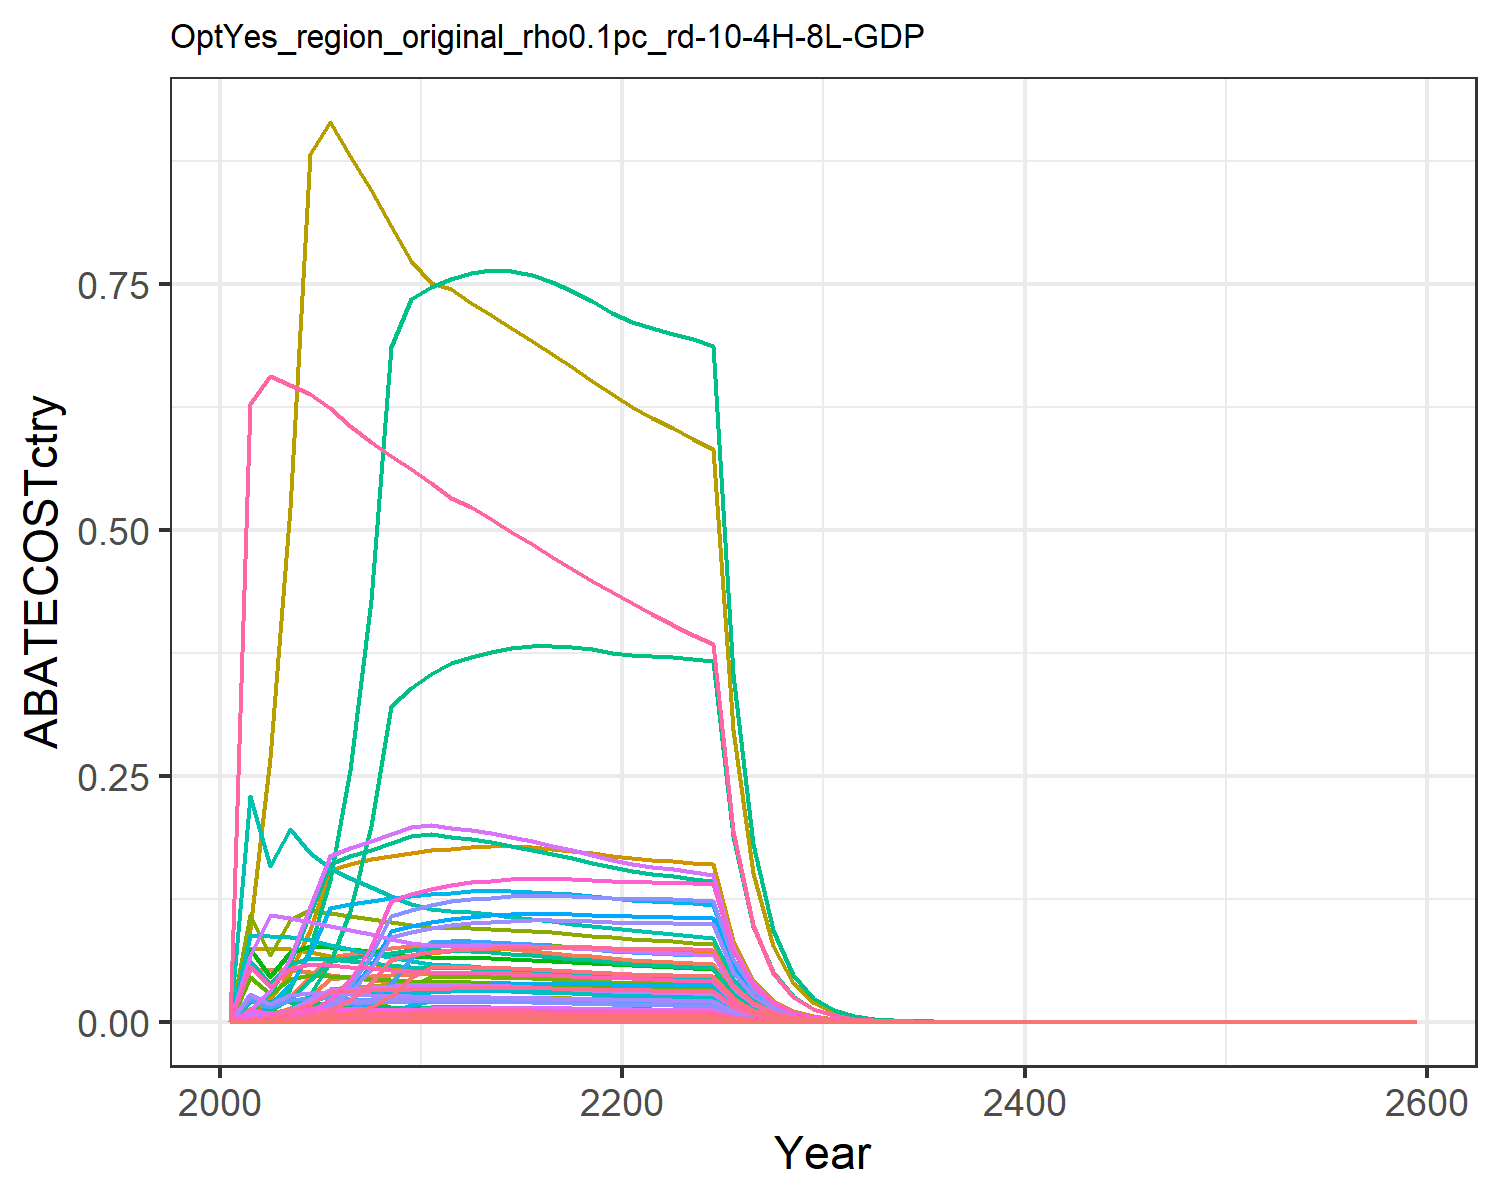

The data file committed next to this chart (first rows):
0.0, 0.0, 0.0, 0.0, 0.0, 0.0, 0.0, 0.0, 0.0, 0.0, 0.0, 0.0, 0.0, 0.0, 0.0, 0.0, 0.0, 0.0, 0.0, 0.0, 0.0, 0.0, 0.0, 0.0
1.704358593826138e-5, 1.1463856379176577e-5, 6.67005920261456e-5, 0.004169, 0.002113, 5.086198918137729e-5, 0.05313, 0.01187, 0.00031, 4.619160684105921e-7, 0.01407, 1.470793118067411e-6, 2.0706698012689926e-6, 0.000155, 0.0002661, 0.0004266, 2.775208835611033e-5, 8.264118396099991e-5, 0.0003226, 7.352573883095236e-6, 0.0001927, 0.007493, 1.2206140356117363e-5, 8.220426951891045e-6
8.731402228208132e-5, 7.074961750047825e-5, 0.0002086, 0.01208, 0.006445, 0.0001591, 0.05307, 0.007361, 0.0009696, 2.8507322559218512e-6, 0.008728, 9.077054621394284e-6, 1.2779215960492977e-5, 0.0007938, 0.0008323, 0.001236, 8.464437878725927e-5, 0.0002585, 0.001009, 2.242548527649797e-5, 0.0005878, 0.02285, 3.722895209095747e-5, 4.2113117781999785e-5
0.0002575, 0.000222, 0.0004334, 0.02499, 0.014, 0.0003305, 0.05283, 0.01127, 0.002015, 8.944336959333148e-6, 0.01336, 2.8479782681579317e-5, 4.0095527522550634e-5, 0.002341, 0.001729, 0.002557, 0.0001839, 0.000537, 0.002096, 4.8717178031977935e-5, 0.001277, 0.04965, 8.087626486548804e-5, 0.0001242
0.0006197, 0.0005588, 0.0007828, 0.04553, 0.02632, 0.0005969, 0.05069, 0.01235, 0.003638, 2.251387096995238e-5, 0.01465, 7.168671702113128e-5, 0.0001009, 0.005634, 0.003123, 0.004658, 0.0003457, 0.0009699, 0.003785, 9.157718631082954e-5, 0.0024, 0.09332, 0.000152, 0.0002989
0.001291, 0.001189, 0.0008705, 0.066, 0.0436, 0.0006638, 0.04799, 0.0121, 0.004046, 4.792510448649116e-5, 0.01435, 0.0001526, 0.0002148, 0.01173, 0.003473, 0.006753, 0.0005726, 0.001078, 0.004209, 0.0001517, 0.003976, 0.1546, 0.0002518, 0.0006225
0.002429, 0.002241, 0.0008558, 0.06902, 0.04523, 0.0006526, 0.04508, 0.01177, 0.003978, 9.027941885414079e-5, 0.01395, 0.0002875, 0.0004047, 0.02209, 0.003414, 0.007062, 0.000594, 0.00106, 0.004139, 0.0001574, 0.004125, 0.1604, 0.0002612, 0.001172
0.004302, 0.003997, 0.0008373, 0.07191, 0.04657, 0.0006384, 0.04241, 0.01143, 0.003892, 0.0001611, 0.01355, 0.0005128, 0.000722, 0.03911, 0.00334, 0.007358, 0.0006116, 0.001037, 0.004049, 0.000162, 0.004247, 0.1651, 0.000269, 0.002075
0.006933, 0.006826, 0.000816, 0.07469, 0.04765, 0.0006222, 0.03994, 0.01108, 0.003793, 0.0002751, 0.01313, 0.0008758, 0.001233, 0.06303, 0.003255, 0.007642, 0.0006257, 0.001011, 0.003946, 0.0001658, 0.004345, 0.1689, 0.0002752, 0.003344
0.007332, 0.01142, 0.0007928, 0.07737, 0.04848, 0.0006045, 0.03765, 0.01072, 0.003685, 0.00046, 0.01271, 0.001465, 0.002062, 0.06667, 0.003163, 0.007916, 0.0006367, 0.0009822, 0.003834, 0.0001687, 0.004421, 0.1719, 0.00028, 0.003537
0.007646, 0.01426, 0.0007811, 0.07819, 0.04915, 0.0005957, 0.0361, 0.01051, 0.003631, 0.0005745, 0.01247, 0.001829, 0.002575, 0.06952, 0.003116, 0.008, 0.0006455, 0.0009678, 0.003777, 0.000171, 0.004482, 0.1743, 0.0002839, 0.003688
0.007881, 0.01433, 0.0007804, 0.07699, 0.04961, 0.0005951, 0.03514, 0.01043, 0.003627, 0.0005773, 0.01237, 0.001838, 0.002588, 0.07165, 0.003113, 0.007878, 0.0006515, 0.0009669, 0.003774, 0.0001726, 0.004524, 0.1759, 0.0002866, 0.003801
0.008018, 0.01431, 0.0007816, 0.07628, 0.05022, 0.000596, 0.03447, 0.01041, 0.003633, 0.0005765, 0.01235, 0.001836, 0.002584, 0.0729, 0.003118, 0.007805, 0.0006596, 0.0009684, 0.00378, 0.0001747, 0.00458, 0.1781, 0.0002901, 0.003867
0.008129, 0.01423, 0.0007786, 0.07507, 0.05043, 0.0005937, 0.03365, 0.01033, 0.003619, 0.0005733, 0.01225, 0.001826, 0.00257, 0.07391, 0.003106, 0.007681, 0.0006623, 0.0009647, 0.003765, 0.0001755, 0.004599, 0.1788, 0.0002913, 0.003921
0.008205, 0.01409, 0.0007728, 0.07356, 0.05035, 0.0005893, 0.03278, 0.0102, 0.003592, 0.0005678, 0.0121, 0.001808, 0.002546, 0.0746, 0.003083, 0.007527, 0.0006612, 0.0009574, 0.003737, 0.0001752, 0.004592, 0.1785, 0.0002908, 0.003958
0.008247, 0.0139, 0.0007649, 0.07188, 0.05005, 0.0005833, 0.03191, 0.01006, 0.003555, 0.0005602, 0.01193, 0.001784, 0.002511, 0.07498, 0.003052, 0.007355, 0.0006573, 0.0009477, 0.003699, 0.0001742, 0.004565, 0.1775, 0.0002891, 0.003978
0.008255, 0.01367, 0.0007556, 0.0701, 0.04959, 0.0005762, 0.03105, 0.009899, 0.003512, 0.0005508, 0.01174, 0.001754, 0.002469, 0.07505, 0.003014, 0.007172, 0.0006513, 0.0009362, 0.003654, 0.0001726, 0.004523, 0.1758, 0.0002865, 0.003982
0.008232, 0.0134, 0.0007451, 0.06825, 0.049, 0.0005682, 0.03022, 0.009733, 0.003463, 0.0005398, 0.01154, 0.001719, 0.00242, 0.07485, 0.002973, 0.006983, 0.0006435, 0.0009232, 0.003603, 0.0001705, 0.004469, 0.1738, 0.000283, 0.003971
0.008181, 0.01309, 0.0007338, 0.06638, 0.0483, 0.0005596, 0.02942, 0.009561, 0.003411, 0.0005275, 0.01134, 0.00168, 0.002365, 0.07438, 0.002928, 0.006791, 0.0006344, 0.0009092, 0.003549, 0.0001681, 0.004405, 0.1713, 0.000279, 0.003946
0.008106, 0.01276, 0.0007218, 0.06449, 0.04752, 0.0005504, 0.02866, 0.009388, 0.003355, 0.0005142, 0.01113, 0.001637, 0.002305, 0.0737, 0.00288, 0.006598, 0.0006241, 0.0008943, 0.003491, 0.0001653, 0.004334, 0.1685, 0.0002745, 0.00391
0.008053, 0.01249, 0.0007107, 0.06293, 0.04689, 0.0005419, 0.02793, 0.00922, 0.003303, 0.0005031, 0.01093, 0.001602, 0.002255, 0.07322, 0.002835, 0.006439, 0.0006158, 0.0008805, 0.003437, 0.0001631, 0.004276, 0.1663, 0.0002708, 0.003884
0.008033, 0.01228, 0.0007007, 0.06176, 0.04645, 0.0005343, 0.02725, 0.009059, 0.003257, 0.0004947, 0.01074, 0.001575, 0.002218, 0.07303, 0.002795, 0.00632, 0.00061, 0.0008681, 0.003388, 0.0001616, 0.004236, 0.1647, 0.0002683, 0.003874
0.008008, 0.01216, 0.0006907, 0.06068, 0.04602, 0.0005267, 0.0266, 0.008901, 0.00321, 0.0004899, 0.01055, 0.00156, 0.002196, 0.07281, 0.002756, 0.006209, 0.0006044, 0.0008557, 0.00334, 0.0001601, 0.004197, 0.1632, 0.0002658, 0.003862
0.007975, 0.01205, 0.0006806, 0.05964, 0.04558, 0.000519, 0.02598, 0.008746, 0.003164, 0.0004854, 0.01037, 0.001546, 0.002176, 0.07251, 0.002715, 0.006102, 0.0005986, 0.0008433, 0.003291, 0.0001586, 0.004157, 0.1616, 0.0002633, 0.003846
0.007933, 0.01194, 0.0006705, 0.05862, 0.04512, 0.0005113, 0.02538, 0.008593, 0.003117, 0.000481, 0.01019, 0.001532, 0.002156, 0.07212, 0.002675, 0.005998, 0.0005926, 0.0008308, 0.003243, 0.000157, 0.004115, 0.16, 0.0002606, 0.003826
0.004089, 0.006134, 0.0003426, 0.02989, 0.02316, 0.0002613, 0.01287, 0.00438, 0.001592, 0.0002472, 0.005194, 0.000787, 0.001108, 0.03717, 0.001367, 0.003058, 0.0003041, 0.0004245, 0.001657, 8.057567928618841e-5, 0.002112, 0.08211, 0.0001338, 0.001972
0.002105, 0.003149, 0.000175, 0.01524, 0.01188, 0.0001334, 0.006532, 0.002232, 0.0008132, 0.0001269, 0.002647, 0.000404, 0.0005688, 0.01914, 0.000698, 0.001559, 0.000156, 0.0002168, 0.0008461, 4.132128032593055e-5, 0.001083, 0.04211, 6.859820185043171e-5, 0.001015
0.001082, 0.001614, 8.928240881793536e-5, 0.007764, 0.006084, 6.808156829560221e-5, 0.003314, 0.001137, 0.000415, 6.505344496913817e-5, 0.001348, 0.0002071, 0.0002916, 0.009836, 0.0003562, 0.0007944, 7.990107630938697e-5, 0.0001106, 0.0004318, 2.1168805726083303e-5, 0.0005549, 0.02157, 3.514271573088617e-5, 0.0005218
0.0005553, 0.0008268, 4.5529743866941335e-5, 0.003953, 0.003114, 3.471833262114851e-5, 0.001681, 0.0005791, 0.0002116, 3.3315518003151836e-5, 0.0006866, 0.0001061, 0.0001493, 0.005048, 0.0001816, 0.0004045, 4.089127159420078e-5, 5.641077274291977e-5, 0.0002202, 1.0833638597286956e-5, 0.000284, 0.01104, 1.7985118597715722e-5, 0.0002678
0.0002846, 0.000423, 2.320336645415027e-5, 0.002012, 0.001592, 1.769353670953798e-5, 0.0008527, 0.0002947, 0.0001079, 1.7043128523142015e-5, 0.0003495, 5.4267252984786766e-5, 7.640065796682107e-5, 0.002587, 9.25711688372128e-5, 0.0002058, 2.0907410245578114e-5, 2.8748675497516948e-5, 0.0001122, 5.5391607493548976e-6, 0.0001452, 0.005645, 9.195660545101436e-6, 0.0001373
0.0001454, 0.0002158, 1.179640877923039e-5, 0.001022, 0.0008116, 8.995254726871596e-6, 0.0004316, 0.0001496, 5.4830736179399446e-5, 8.694595820324495e-6, 0.0001774, 2.7684578587865608e-5, 3.897599202672097e-5, 0.001322, 4.7062453240684565e-5, 0.0001045, 1.065851007007435e-5, 1.4615600227677131e-5, 5.70449841548193e-5, 2.8238409221078184e-6, 7.401581789594279e-5, 0.002878, 4.687909184815389e-6, 7.014178497136345e-5
7.408079266598132e-5, 0.0001097, 5.980740075194209e-6, 0.0005175, 0.0004124, 4.560564273281394e-6, 0.0002178, 7.572424513633596e-5, 2.7799001150071177e-5, 4.422149822628264e-6, 8.979229212920922e-5, 1.4080626267374784e-5, 1.9823540943078833e-5, 0.0006735, 2.3860507498611713e-5, 5.295147799020005e-5, 5.415981074709617e-6, 7.410060777021418e-6, 2.892161752009113e-5, 1.4348974567342896e-6, 3.7610159986533963e-5, 0.001462, 2.3820991168553104e-6, 3.57304939732071e-5
3.768044551253777e-5, 5.5744000744411985e-5, 3.029113352731576e-6, 0.0002619, 0.0002093, 2.3098255337135106e-6, 0.0001099, 3.828969289739262e-5, 1.4079582880643186e-5, 2.2461071396626658e-6, 4.5403150391136995e-5, 7.151859719505208e-6, 1.0068812372164507e-5, 0.0003426, 1.2084822439746247e-5, 2.6799749062103115e-5, 2.7484585792849345e-6, 3.753032862492226e-6, 1.4648163389688648e-5, 7.281702374794467e-7, 1.9086101937461164e-5, 0.0007421, 1.208848528847393e-6, 1.8173954176812463e-5
1.9143780432419698e-5, 2.8284927044655192e-5, 1.5330946746124962e-6, 0.0001325, 0.0001061, 1.1690487653183414e-6, 5.541602560697834e-5, 1.9349132016327185e-5, 7.125957671941939e-6, 1.1396917288217112e-6, 2.2943812927136072e-5, 3.628907643843474e-6, 5.1089914532469905e-6, 0.0001741, 6.116369633148669e-6, 1.3555429934039796e-5, 1.3934600399753678e-6, 1.8994847749569814e-6, 7.413727606243006e-6, 3.6918006910294093e-7, 9.676594935503077e-6, 0.0003762, 6.128824833045525e-7, 9.233388395951649e-6
9.717098792080513e-6, 1.434040911676288e-5, 7.755233528648081e-7, 6.697900176364476e-5, 5.37562063253734e-5, 5.913689696765152e-7, 2.7938348086234877e-5, 9.773691016328677e-6, 3.6047001386355664e-6, 5.778217363789334e-7, 1.1589446911471408e-5, 1.8398499022997164e-6, 2.5902498351131922e-6, 8.8346005503977e-5, 3.0939951483810917e-6, 6.8532431870918835e-6, 7.059747887885876e-7, 9.6086355642885e-7, 3.7502699511191037e-6, 1.870393221426802e-7, 4.902495851912093e-6, 0.0001906, 3.1050734810508445e-7, 4.686730896535441e-6
4.928413490249686e-6, 7.265681577250839e-6, 3.9214040888442364e-7, 3.3850463333770984e-5, 2.721904199902955e-5, 2.990234513427148e-7, 1.4083576808073128e-5, 4.935396785580046e-6, 1.8227027994045514e-6, 2.9275794789118263e-7, 5.852294587374038e-6, 9.321744889704628e-7, 1.312370543561399e-6, 4.4808193747122473e-5, 1.564466779872827e-6, 3.463555011475074e-6, 3.5746490944660436e-7, 4.858569719509589e-7, 1.8963096167591208e-6, 9.470592351805562e-8, 2.4823411028221685e-6, 9.6512644286993e-5, 1.572230097102351e-7, 2.3770621530039797e-6
2.4979600350735123e-6, 3.679093907811662e-6, 1.982167282369294e-7, 1.7102564773139066e-5, 1.3775482726039262e-5, 1.5114853977911972e-7, 7.098926901317096e-6, 2.4916165420606273e-6, 9.213286293908727e-7, 1.4824266259097981e-7, 2.954508955696715e-6, 4.72021440373436e-7, 6.645397847775142e-7, 2.2710975336298773e-5, 7.907970704267656e-7, 1.7499221013612028e-6, 1.809120131936478e-7, 2.4558800161705553e-7, 9.585349518748587e-7, 4.793040892192623e-8, 1.2563060442495815e-6, 4.8844785362660656e-5, 7.957013529265526e-8, 1.2048108931681611e-6
1.2653394324763134e-6, 1.8620279493553165e-6, 1.0016419748426252e-7, 8.638682588046347e-6, 6.968821849608873e-6, 7.637938695969766e-8, 3.578087715974042e-6, 1.2576349299222861e-6, 4.6557192020597076e-7, 7.50271637386497e-8, 1.4912782929187955e-6, 2.3889499335804527e-7, 3.3633054325876206e-7, 1.15042243428727e-5, 3.9961084332662e-7, 8.839037763042991e-7, 9.15208283784848e-8, 1.241021649006974e-7, 4.843732669242686e-7, 2.424731587259917e-8, 6.355474566719166e-7, 2.4709885979627994e-5, 4.0253405882874865e-8, 6.102958856016354e-7
6.40619799774054e-7, 9.419701129906893e-7, 5.060275304256544e-8, 4.3625196201031675e-6, 3.5241339996457496e-6, 3.8586714144755973e-8, 1.8034070759428691e-6, 6.346800231480713e-7, 2.3520600667156818e-7, 3.795504032511209e-8, 7.525908504532424e-7, 1.2085315043971274e-7, 1.7014423437916987e-7, 5.8243928118669975e-6, 2.0188260202619187e-7, 4.4636986335700493e-7, 4.6282093289910126e-8, 6.269616649706002e-8, 2.4470440958148173e-7, 1.2261870386537825e-8, 3.213964209131838e-7, 1.2495792142120016e-5, 2.035615191990328e-8, 3.089824105709812e-7
3.2418237260505465e-7, 4.76336978757324e-7, 2.555863748499737e-8, 2.2026312110962426e-6, 1.781573244468828e-6, 1.948952930947172e-8, 9.08917228902326e-7, 3.202514282230247e-7, 1.187987747179637e-7, 1.9193166521680282e-8, 3.797477247349913e-7, 6.111321766991786e-8, 8.603881316344148e-8, 2.947404187945523e-6, 1.0196765846662801e-7, 2.2537163803051343e-7, 2.3397220171424425e-8, 3.166682630586289e-8, 1.2359626540896855e-7, 6.198805212854099e-9, 1.6247715450789544e-7, 6.317060858379014e-6, 1.0290748202108078e-8, 1.5635896827956065e-7
1.6398149163601705e-7, 2.407883273809273e-7, 1.290664871786588e-8, 1.1119100899509588e-6, 9.003845203161585e-7, 9.841859082729132e-9, 4.580833760745052e-7, 1.615736103140972e-7, 5.999122818255355e-8, 9.702145056962886e-9, 1.9159074866409985e-7, 3.089272955880039e-8, 4.34926172759302e-8, 1.4908883888710688e-6, 5.149181951442454e-8, 1.1376983902365742e-7, 1.1824658304778512e-8, 1.5991173370621042e-8, 6.24138740341713e-8, 3.1327975290586467e-9, 8.21138930314046e-8, 3.192562432354763e-6, 5.2008136137069004e-9, 7.909121228003268e-8
8.291532708609817e-8, 1.2167911042273574e-7, 6.516438908370387e-9, 5.612142293969268e-7, 4.5492336358134663e-7, 4.969057023192863e-9, 2.308635970899066e-7, 8.150771027145574e-8, 3.0288976018118385e-8, 4.9028472125891655e-9, 9.665020916749454e-8, 1.561122124204237e-8, 2.1978403345605377e-8, 7.538503106588348e-7, 2.5997708892635294e-8, 5.742303547141155e-8, 5.974462252328669e-9, 8.073784808179224e-9, 3.1512145876830906e-8, 1.5828601638311777e-9, 4.148841697266027e-8, 1.6130566523514782e-6, 2.6277346723779973e-9, 3.999154825589205e-8
4.1910753754361734e-8, 6.147093682606954e-8, 3.2895455744483627e-9, 2.8322100124526326e-7, 2.2979766233678959e-7, 2.5084159875770834e-9, 1.1634770665097015e-7, 4.111315403387007e-8, 1.5290094546423184e-8, 2.476864025598813e-9, 4.8751154015677574e-8, 7.886615799650632e-9, 1.1103245568625912e-8, 3.8104456495557547e-7, 1.312383180999575e-8, 2.8978968723283956e-8, 3.0179093210257208e-9, 4.075705068097724e-9, 1.590755955332411e-8, 7.995578916653971e-10, 2.095724686311151e-8, 8.148111915137879e-7, 1.327360459572917e-9, 2.0214307657110866e-8
2.117781755379792e-8, 3.10462483684561e-8, 1.6603400781843355e-9, 1.4291108186588595e-7, 1.160540022824344e-7, 1.266078703782965e-9, 5.863435447718397e-8, 2.073581141553014e-8, 7.717405398437554e-9, 1.2509543482510087e-9, 2.4588109565268436e-8, 3.983180435257395e-9, 5.607757704992841e-9, 1.925446706063035e-7, 6.624022510203547e-9, 1.4622558897091833e-8, 1.524125405232319e-9, 2.057140209269319e-9, 8.02905996428314e-9, 4.0379824773099473e-10, 1.0583973529376084e-8, 4.115015745508533e-7, 6.703527452734513e-10, 1.0214440953452943e-8
1.0698304322511947e-8, 1.5676349372052455e-8, 8.379148036858695e-10, 7.210332728167068e-8, 5.859907318891255e-8, 6.389450585878003e-10, 2.9548730459198675e-8, 1.045738800550051e-8, 3.894701040083031e-9, 6.31651115424166e-10, 1.2400161097780539e-8, 2.0112487465139756e-9, 2.8315552956345322e-9, 9.726693870089763e-8, 3.342909440165769e-9, 7.377560480872662e-9, 7.695756666188471e-10, 1.0381657693218915e-9, 4.051982056056505e-9, 2.0388959111257332e-10, 5.34415898874429e-9, 2.0777922699963596e-7, 3.3848078317082773e-10, 5.159983908954371e-9
5.4030420668025204e-9, 7.913838245069934e-9, 4.2281446367104687e-10, 3.637461410056858e-8, 2.9583226171889422e-8, 3.2241370014432437e-10, 1.4890806273001922e-8, 5.273400721041323e-9, 1.9652784795996143e-9, 3.1887428865910584e-10, 6.253092879375735e-9, 1.0153318781531685e-9, 1.4294444490738594e-9, 4.912342607455912e-8, 1.6868426907211651e-9, 3.721824298718137e-9, 3.885134996687209e-10, 5.238617351389297e-10, 2.0446429783791257e-9, 1.0293186495513659e-10, 2.6979516135499495e-9, 1.0489551338695245e-7, 1.7087904327598603e-10, 2.605984021733126e-9
2.7281101338919613e-9, 3.994337650963492e-9, 2.1332999522165915e-10, 1.8348453010733607e-8, 1.4932473042723402e-8, 1.626730375162804e-10, 7.503962113053893e-9, 2.6590516353128746e-9, 9.91576411606386e-10, 1.609448585721014e-10, 3.1530501333462094e-9, 5.124666721179413e-10, 7.214809812992365e-10, 2.4803456058376737e-8, 8.510923207944143e-10, 1.8774004878905046e-9, 1.961066493163607e-10, 2.6431314691482405e-10, 1.0316195737972017e-9, 5.1956040553154315e-11, 1.3618220509765882e-9, 5.29472146429275e-8, 8.625315888331522e-11, 1.3158164105610907e-9
1.3771938097761448e-9, 2.0156996223994338e-9, 1.0762436708877035e-10, 9.254700269074739e-9, 7.536260712062456e-9, 8.206807808206404e-11, 3.781432829314509e-9, 1.3407073792252698e-9, 5.002474387551873e-10, 8.121909537934558e-11, 1.5897839382675548e-9, 2.5861080553149013e-10, 3.64087633208086e-10, 1.252118296848929e-8, 4.2937362026580904e-10, 9.469342614484873e-10, 9.897294523074898e-11, 1.3334522002117858e-10, 5.204490985477619e-10, 2.6221662416853654e-11, 6.872971402815531e-10, 2.672189746366741e-8, 4.353105414781694e-11, 6.642452564190962e-10
6.950985453362764e-10, 1.0170389180102799e-9, 5.4291264080059244e-11, 4.667567576037855e-9, 3.8029794240735104e-9, 4.139935797272773e-11, 1.905529961889785e-9, 6.759506491494582e-10, 2.523505274640072e-10, 4.097980669761451e-11, 8.01528731571765e-10, 1.304843494143364e-10, 1.8370360763281327e-10, 6.319703156886075e-9, 2.1659812956330445e-10, 4.77582150352904e-10, 4.994414188060716e-11, 6.726618469228411e-11, 2.6254128329674117e-10, 1.3232085041416453e-11, 3.4682675965969823e-10, 1.3484515744508801e-8, 2.196682274637923e-11, 3.3525848591962886e-10
3.5077090413739524e-10, 5.130818139542015e-10, 2.7385055712366748e-11, 2.3538967155714807e-9, 1.9188510871854828e-9, 2.0882249543269914e-11, 9.60216342916999e-10, 3.4077838174275137e-10, 1.2728812582916438e-10, 2.0673735472227094e-11, 4.040881747935891e-10, 6.582751702473676e-11, 9.267588345446386e-11, 3.1891420361820015e-9, 1.0925425933238005e-10, 2.4084901542776255e-10, 2.5200076113873964e-11, 3.392973522665014e-11, 1.3242844482816605e-10, 6.6764496822483815e-12, 1.749967145825835e-10, 6.8038174313352045e-9, 1.1083694390265994e-11, 1.6918309355527443e-10
1.7698382249871527e-10, 2.5880871762214044e-10, 1.381226707629702e-11, 1.1870133593576164e-9, 9.680831046519463e-10, 1.0532430931490623e-11, 4.838565250387636e-10, 1.717936973790396e-10, 6.420062124612609e-11, 1.0428245204777512e-11, 2.0370952306282825e-10, 3.320471472984709e-11, 4.674756715015766e-11, 1.6091030966289713e-9, 5.510483619138237e-11, 1.214543514206289e-10, 1.271373692555137e-11, 1.7113222981938287e-11, 6.67932564270548e-11, 3.368347955506952e-12, 8.828791555966223e-11, 3.432606493749937e-9, 5.591855119972043e-12, 8.536246948190956e-11
8.928586093056928e-11, 1.3053283575759017e-10, 6.966056437357536e-12, 5.985464240332813e-10, 4.883626632296441e-10, 5.311909180878927e-12, 2.4381396422314494e-10, 8.660091044239651e-11, 3.237883748145911e-11, 5.259592609791792e-12, 1.0268962384635019e-10, 1.674713902232935e-11, 2.3577615781039787e-11, 8.117699871105769e-10, 2.7791483958433772e-11, 6.124283872040016e-11, 6.413617172665789e-12, 8.630855199856589e-12, 3.368640291529156e-11, 1.6992088492515505e-12, 4.453803745414214e-11, 1.7316249411353883e-9, 2.820887221005359e-12, 4.3064170901309735e-11
4.503774076540405e-11, 6.58285185039601e-11, 3.513034622362961e-12, 3.0179808202158636e-10, 2.463398461418381e-10, 2.67883572737089e-12, 1.2285568920572056e-10, 4.365353860857265e-11, 1.6328891120408135e-11, 2.652445167742694e-12, 5.176349112701544e-11, 8.445686057622443e-12, 1.189033784268484e-11, 4.0947453336482535e-10, 1.4015454257482018e-11, 3.087976223937209e-11, 3.2351561380199257e-12, 4.352605151904166e-12, 1.698830619712562e-11, 8.571147591818366e-13, 2.246587243454695e-11, 8.734660810342797e-10, 1.4229116521939637e-12, 2.172250953416302e-11
2.2715401287145825e-11, 3.319450526651437e-11, 1.7715514611015382e-12, 1.5216461185866145e-10, 1.2424898656998778e-10, 1.3508820313540836e-12, 6.190517278436815e-11, 2.2003906096018144e-11, 8.234325599407153e-12, 1.3375146075097945e-12, 2.609179082076156e-11, 4.258798111979536e-12, 5.995788620336231e-12, 2.0652408811308953e-10, 7.067706737015683e-12, 1.5569373416712833e-11, 1.63174930016481e-12, 2.19492969621443e-12, 8.566855126783542e-12, 4.323118726850386e-13, 1.1331345399947462e-11, 4.40559158705003e-10, 7.176887277177697e-13, 1.095604514450687e-11
1.1455624427683385e-11, 1.6737094983376075e-11, 8.93312201202774e-13, 7.671695428836008e-11, 6.266430925121361e-11, 6.811878895371386e-13, 3.1192760812930496e-11, 1.1090850982571884e-11, 4.152192972171949e-12, 6.743920069845668e-13, 1.315130879938949e-11, 2.147340589743003e-12, 3.0231534657046113e-12, 1.04152348390699e-10, 3.5639205528770585e-12, 7.849623471046087e-12, 8.229639982486426e-13, 1.1068024392537054e-12, 4.319872371042369e-12, 2.180341717929974e-13, 5.714903211501456e-12, 2.2219364621532717e-10, 3.6196245636565747e-13, 5.525252968312622e-12
5.776647063727142e-12, 8.438384115026576e-12, 4.5043585057172127e-13, 3.8676869533508875e-11, 3.160238046973904e-11, 3.4347616209617705e-13, 1.5717234143107288e-11, 5.590054104467713e-12, 2.09366509339063e-12, 3.400099482432143e-13, 6.628574114707079e-12, 1.082630213907295e-12, 1.5241910383867315e-12, 5.252017131929373e-11, 1.7970398069608633e-12, 3.95738941532618e-12, 4.150308476439093e-13, 5.580842816977642e-13, 2.1782142717762594e-12, 1.0995730958724805e-13, 2.8820958500249447e-12, 1.1205498360327605e-10, 1.8254211046948208e-13, 2.7861804074705763e-12
2.9126975236382673e-12, 4.254093701884576e-12, 2.271143999318427e-13, 1.9498228499089493e-11, 1.5936543179316452e-11, 1.7318422222909764e-13, 7.91943280165887e-12, 2.8174381058093273e-12, 1.0556475261463363e-12, 1.714112749174139e-13, 3.340861635494912e-12, 5.457929280857903e-13, 7.683996614142619e-13, 2.6481689335554353e-11, 9.060859984690879e-13, 1.995044687188459e-12, 2.0929300027125733e-13, 2.813918487800282e-13, 1.098278093605409e-12, 5.544960177277165e-14, 1.453391936877424e-12, 5.65074231152041e-11, 9.205288279868867e-14, 1.4048462167970749e-12
1.4685232552020443e-12, 2.144501098571088e-12, 1.1450912800487444e-13, 9.829339336189116e-12, 8.036105510308011e-12, 8.731799603022848e-14, 3.990321451444401e-12, 1.4199761787850733e-12, 5.322484075681528e-13, 8.640892587885891e-14, 1.6837792919880265e-12, 2.7513581408745035e-13, 3.8735252054145904e-13, 1.3351532835349514e-11, 4.568407710530829e-13, 1.0057309166395475e-12, 1.055373561144448e-13, 1.4187535110565585e-13, 5.537423731976168e-13, 2.7960822201949296e-14, 7.328823334621593e-13, 2.8494235491342927e-11, 4.6418264637112387e-14, 7.082950847474716e-13
7.403468494860579e-13, 1.0809847865595316e-12, 5.773255494727617e-14, 4.95496000931454e-12, 4.052065734787944e-12, 4.402348608825855e-14, 2.0105631974709705e-12, 7.156439560230093e-13, 2.683459473573197e-13, 4.3556393773934154e-14, 8.485962592829659e-13, 1.386884947106715e-13, 1.952538900631976e-13, 6.731092092307852e-12, 2.303273579714571e-13, 5.069879369951923e-13, 5.321536705844767e-14, 7.152990024535604e-14, 2.791826515865675e-13, 1.4098755848300725e-14, 3.6954310607845967e-13, 1.4367720175568449e-11, 2.3405598565511227e-14, 3.5708255394777833e-13
3.7321696209117377e-13, 5.44865549817799e-13, 2.9106370838407194e-14, 2.497720442360115e-12, 2.0430953629575943e-12, 2.2194824269504607e-14, 1.013033472363188e-12, 3.606642653231239e-13, 1.3528894856461477e-13, 2.195440559089516e-14, 4.276684569671705e-13, 6.990531584115994e-14, 9.841685052936617e-14, 3.393217306173418e-12, 1.1612154531304157e-13, 2.55564955495585e-13, 2.6831763547609515e-14, 3.606242274357952e-14, 1.4075236746666536e-13, 7.10874516418523e-15, 1.863276303639134e-13, 7.244359886602969e-12, 1.1801355907407423e-14, 1.8000922958294722e-13
